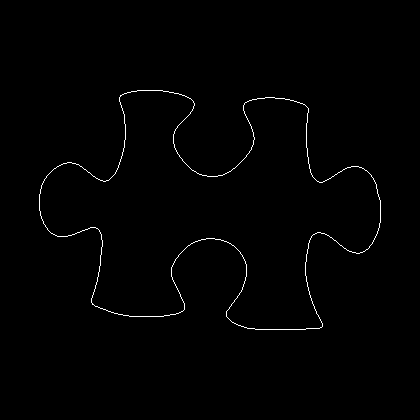

The table this chart was drawn from, first rows:
39, 194
39, 195
39, 196
39, 197
39, 198
39, 199
39, 200
39, 201
39, 202
39, 203
39, 204
39, 205
39, 206
39, 207
39, 208
39, 209
39, 210
40, 211
40, 212
40, 213
40, 214
40, 215
41, 216
41, 217
41, 218
42, 219
42, 220
43, 221
43, 222
43, 223
44, 224
45, 225
45, 226
46, 227
47, 228
47, 229
48, 230
49, 231
50, 232
51, 233
52, 233
53, 234
54, 234
55, 235
56, 235
57, 236
58, 236
59, 236
60, 236
61, 236
62, 236
63, 236
64, 236
65, 236
66, 236
67, 236
68, 235
69, 235
70, 235
71, 235
72, 234
... 1,293 more rows
